The GitHub repository AbdulrahmanQht/brain-tumor-detection-pipeline contains a labelled image folder "roi_dataset" with 4 categories: glioma, meningioma, no tumor, pituitary tumor. Examples follow, each with its label.

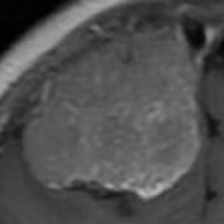
Label: meningioma

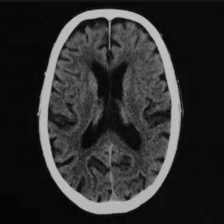
Label: no tumor

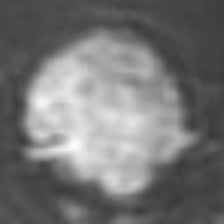
Label: glioma

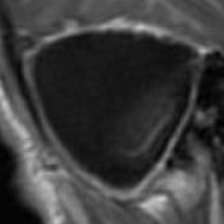
Label: glioma

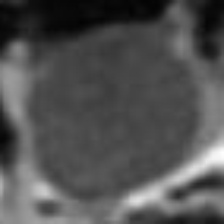
Label: pituitary tumor

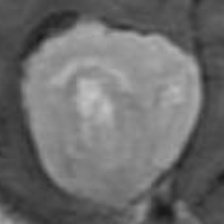
Label: meningioma
